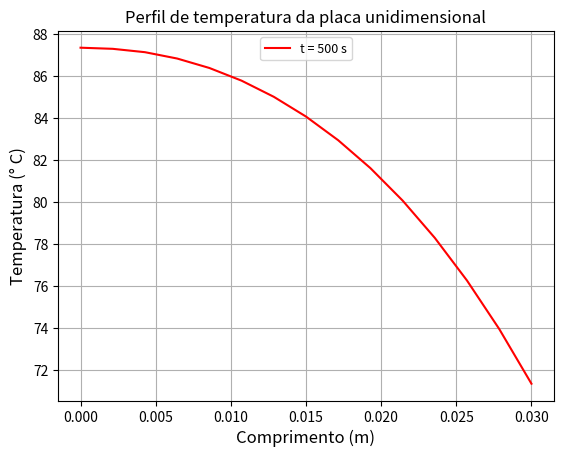

Write Python code to recreate this figure.
import numpy as np
import matplotlib.pyplot as plt
import matplotlib.animation as ani


# Variáveis do domínio da simulação:
L = 0.03                  # comprimento total da placa
N  = 15                   # número de nós da malha
ti = 0.0                  # tempo inicial da simulação
tf = 500.0                # tempo final da simulação
dx = L/(N-1)              # comprimento do intervalo
dt = 0.5                  # passo de tempo
nsteps = int((tf-ti)/dt)  # número de passos de tempo

# Dados do problema:
kappa = 0.6
rho = 600
cp = 1200
h = 15.0
g = 100000
T0 = 20.0
TL = 20.0
r1 = (kappa*dt)/(rho*cp*dx*dx)         # coeficiente r do método implícito
r2 = (kappa*dt)/(rho*cp*2*dx*dx)       # coeficiente r do Crank-Nicolson
eta = 3.0 + ((2*h*dx)/kappa)
mu = (g*dt)/(rho*cp)


def plotfxy(eixo_x, eixo_y):
    plt.plot(eixo_x, eixo_y, "r", label= 't = 500 s')
    plt.title("Perfil de temperatura da placa unidimensional")
    plt.xlabel("Comprimento (m)", fontsize = 12)
    plt.ylabel("Temperatura (° C)", fontsize = 12)
    plt.legend(loc='upper center', fontsize=9)
    plt.grid(True, 'major', 'both')
    plt.savefig('Grafico1.png')
    plt.show()
def init():
    line.set_data([], [])
    time_text.set_text('t = 0.0 s')
    return line, time_text
def animate(i):
    x = X
    y = T[i, :]
    ymin=np.min(y)
    ymax=np.max(y)
    time_text.set_text('t = % .1f s' % ts[i])
    ax.set_ylim(ymin, ymax)
    line.set_data(x, y)
    return line, time_text

# Matrizes para armazenamento dos resultados
T = np.zeros((nsteps, N))   # Array para temperaturas, com N elementos por linha em nsteps linhas
T2 = np.zeros((nsteps, N))  # Copia para o Cranck Nicolson
X = np.linspace(0.0, L, N)  # Vetor das posições linearmente espaçado

# Método totalmente implícito:
def implictsolver(A, B, T):
    T[0] = B.reshape(1, N)
    t = 1
    while t < nsteps:
        B[0][0] = 0.0
        B[N-1][0] = (2*h*dx*T0)/kappa
        i = 1
        while i < N-1 :
            B[i][0] = B[i][0] + mu
            i = i + 1
        B = np.linalg.solve(A, B)
        T[t] = B.reshape(1, N)
        t = t + 1
def solveimplicitly(r, T):
    # Preenchimento da matriz de termos independentes:
    B = np.full((N, 1), T0)
    # Preenchimento da matriz de coeficientes:
    A = np.zeros((N,N))
    A[0][0] = -3.0
    A[0][1] = 4.0
    A[0][2] = -1.0
    A[N-1][N-3] = 1.0
    A[N-1][N-2] = -4.0
    A[N-1][N-1] = eta
    i = 1
    j = 0
    while i < N-1 :
        A[i][j] = - r
        A[i][j+1] = 1 + 2*r
        A[i][j+2] = -r
        j = j+1
        i = i+1
    implictsolver(A, B, T)
    plotfxy(X, T[nsteps-1])

# Crank-Nicolson:
def nicolsonsolver(A, B, T, r):
    T[0] = B.reshape(1, N)
    t = 1
    while t < nsteps:
        i = 1
        # Corrigimos os Bs internos primeiro:
        while i < N-1 :
            B[i][0] = r*B[i-1][0] + (1-2*r)*B[i][0] + r*B[i+1][0] + mu
            i = i + 1
        # Corrigimos os Bs do contorno:  
        B[0][0] = 0.0
        B[N-1][0] = (2*h*dx*T0)/kappa  
        B = np.linalg.solve(A, B)
        T[t] = B.reshape(1, N)
        t = t + 1
def solvebyNicolson(r, T):
    # Preenchimento da matriz de termos independentes:
    B = np.full((N, 1), T0)
    # Preenchimento da matriz de coeficientes:
    A = np.zeros((N,N))
    A[0][0] = -3.0
    A[0][1] = 4.0
    A[0][2] = -1.0
    A[N-1][N-3] = 1.0
    A[N-1][N-2] = -4.0
    A[N-1][N-1] = eta
    i = 1
    j = 0
    while i < N-1 :
        A[i][j] = -r
        A[i][j+1] = 1 + 2*r
        A[i][j+2] = -r
        j = j+1
        i = i+1
    nicolsonsolver(A, B, T, r)
    plotfxy(X, T[nsteps-1])


# solveimplicitly(r1, T)
# print("T[x=0] =", T1[nsteps-1][0])
# print("T[x=0.03] =", T1[nsteps-1][N-1])

solvebyNicolson(r2, T2)
print("T[x=0] =", T2[nsteps-1][0])
print("T[x=0.03] =", T2[nsteps-1][N-1])

# Animação :
# x_ax = X
# y_ax = T[0, :]
# ts = np.linspace(0, tf, nsteps)

# fig = plt.figure()
# plt.title("Perfil de temperatura da placa unidimensional")
# plt.xlabel("Comprimento", fontsize = 10)
# plt.ylabel("Temperatura", fontsize = 10)
# ax = plt.axes(xlim = (0.0, L), ylim=(0, 21), autoscale_on=False)
# line, = ax.plot([], [], lw=2,)
# time_text = ax.text(0.9, 0.9, 'tempo', transform=ax.transAxes)

# anim = ani.FuncAnimation(fig, animate, init_func=init, frames=nsteps,interval=1, blit=False)
# anim.save('temperatura.gif')
# plt.show()
